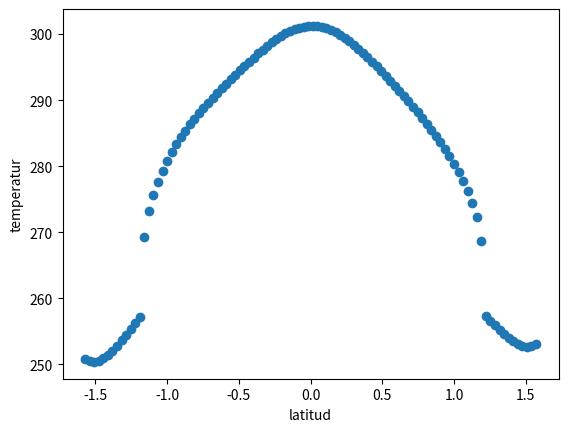

This figure's Python source:
# -*- coding: utf-8 -*-
"""
Created on Wed Sep 28 08:47:02 2022

[redacted]
"""

import numpy as np
class klimatmodell_start:
    """
    Definerar modellen och håller koll på modellens värden
    
    resolution är för hur många latituder modellen arbetar
    start_albedo är en funktion för att räkna ut albedot för att starta modellen
    
    """
    
    def __init__(self,resolution , start_albedo=lambda latitud :0.22255 + 0.000523706*np.degrees(latitud)+0.0000868482*np.degrees(latitud)**2-1.20516*10**-7*np.degrees(latitud)**3-3.68369*10**-9*np.degrees(latitud)**4):
        self.resolution=resolution # kan vara bra att ha när det sedan ska bli en sfär
        self.latitud=np.linspace(-np.pi/2,np.pi/2, self.resolution) #latituden används endast för att räkna ut startvärden för arrayen
        self.steffe=5.67*10**(-8)
        self.albedot_hela_jorden=start_albedo(self.latitud)
        self.solar_konstant=self.S(self.latitud)
        self.emissivitet_konstant=self.emissivitet(self.latitud)
        
        
        
    def emissivitet(self,latitud): #Räknar ut emissiviteten för varje latitud förändras inte under modellens gång
        return (0.929789+0.000335482*np.degrees(latitud)-0.000179486*np.degrees(latitud)**2 - 7.16273 * 10**-7*np.degrees(latitud)**3 +9.40092*10**-8*np.degrees(latitud)**4 + 2.33581*10**-10*np.degrees(latitud)**5 -1.90827*10**-11*np.degrees(latitud)** 6 - 1.68775*10**-14*np.degrees(latitud)**7 +1.18909*10**-15*np.degrees(latitud)**8)
    
    def S(self,latitud):
        return 1360*(1-0.48*((1/2)*(3*(np.sin(latitud)**2)-1)))
    
    def albedo(self):
        if not hasattr(self , "temperaturen_hela_jorden"): # Could create a try/except but wont bother
            print("Run Calc_T first to create a temperature")
            return 
    
        T=self.temperaturen_hela_jorden
        Ai=0.7   #gör dessa värden förändringsbara?
        A0=0.289
        Ti=260
        T0=293
        
        
        albedot=np.zeros(T.shape)
        albedot[T<=Ti]=Ai
        albedot[T>=T0]=A0
        
        middle_indexes=np.logical_and(Ti<T,T<T0) # creates Boolean array, neater solution probably exists
        
        albedot[middle_indexes] = A0 + (Ai-A0)*((T[middle_indexes]-T0)**2 / ((Ti-T0))**2)
        self.albedot_hela_jorden=albedot
        self.albedo_utjämning()
        return self.albedot_hela_jorden
    
    
    def calc_T(self): #räknar ut Temperaturen för alla latituder
        self.temperaturen_hela_jorden=(self.solar_konstant * (1-self.albedot_hela_jorden) / (4*self.steffe*(1-(self.emissivitet_konstant)/2)))**(1/4)
        self.temperatur_utjämning()
        return self.temperaturen_hela_jorden
    
    def temperatur_utjämning(self):
        factor=0.6
        procent_70 = self.temperaturen_hela_jorden*factor
        medel_procent_70=sum(procent_70)/len(procent_70)*1.1
     #   print(medel_procent_70,"medel")
    #    print(self.temperaturen_hela_jorden[0], "innan")
        self.temperaturen_hela_jorden=self.temperaturen_hela_jorden*(1-factor)+medel_procent_70
   #     print(self.temperaturen_hela_jorden[0], "efter")
        
    def albedo_utjämning(self):
        factor=0
        procent_70 = self.albedot_hela_jorden*factor
        medel_procent_70=sum(procent_70)/len(procent_70)
  #      print(medel_procent_70,"medel")
 #       print(self.albedot_hela_jorden[25], "innan")
        self.albedot_hela_jorden=self.albedot_hela_jorden*(1-factor)+medel_procent_70
#        print(self.albedot_hela_jorden[25], "efter")

        
        


class klimatmodell_kontroll:
    """
    En klass för att styra modellen och som lagrar värdena för varje itteration
    
    argument
    skickar in en klimatmodell, gör det möjligt att sätta en ny startalbedo eller resolution
    """
    def __init__(self, klimatmodell=klimatmodell_start(50)):
        self.klimatmodell=klimatmodell
        self.itteration=0
        self.temperatur_itterationer=[]
        self.albedo_itterationer=[]
        
        self.albedo_itterationer.append(self.klimatmodell.albedot_hela_jorden)
        self.temperatur_itterationer.append(self.klimatmodell.calc_T())
        
    def itterera(self,steg):
        self.itteration+=steg
        for i in range(steg):
            self.albedo_itterationer.append(self.klimatmodell.albedo())
            self.temperatur_itterationer.append(self.klimatmodell.calc_T())


            
if __name__=="__main__":#Debug
    #import sfär
    import matplotlib.pyplot as plt
    
    a=klimatmodell_kontroll(klimatmodell=klimatmodell_start(100))
    a.itterera(30)
    plt.scatter(a.klimatmodell.latitud,a.temperatur_itterationer[30])
    plt.xlabel("latitud")
    plt.ylabel("temperatur")
    #fig=plt.figure()
    #ax=fig.add_subplot(projection="3d")
    #x,y,z=sfär.sfär(100,1)
    
    #ax.scatter(x,y,z,c=[a.albedo_itterationer[0] for x in range(50)])
    

    
    